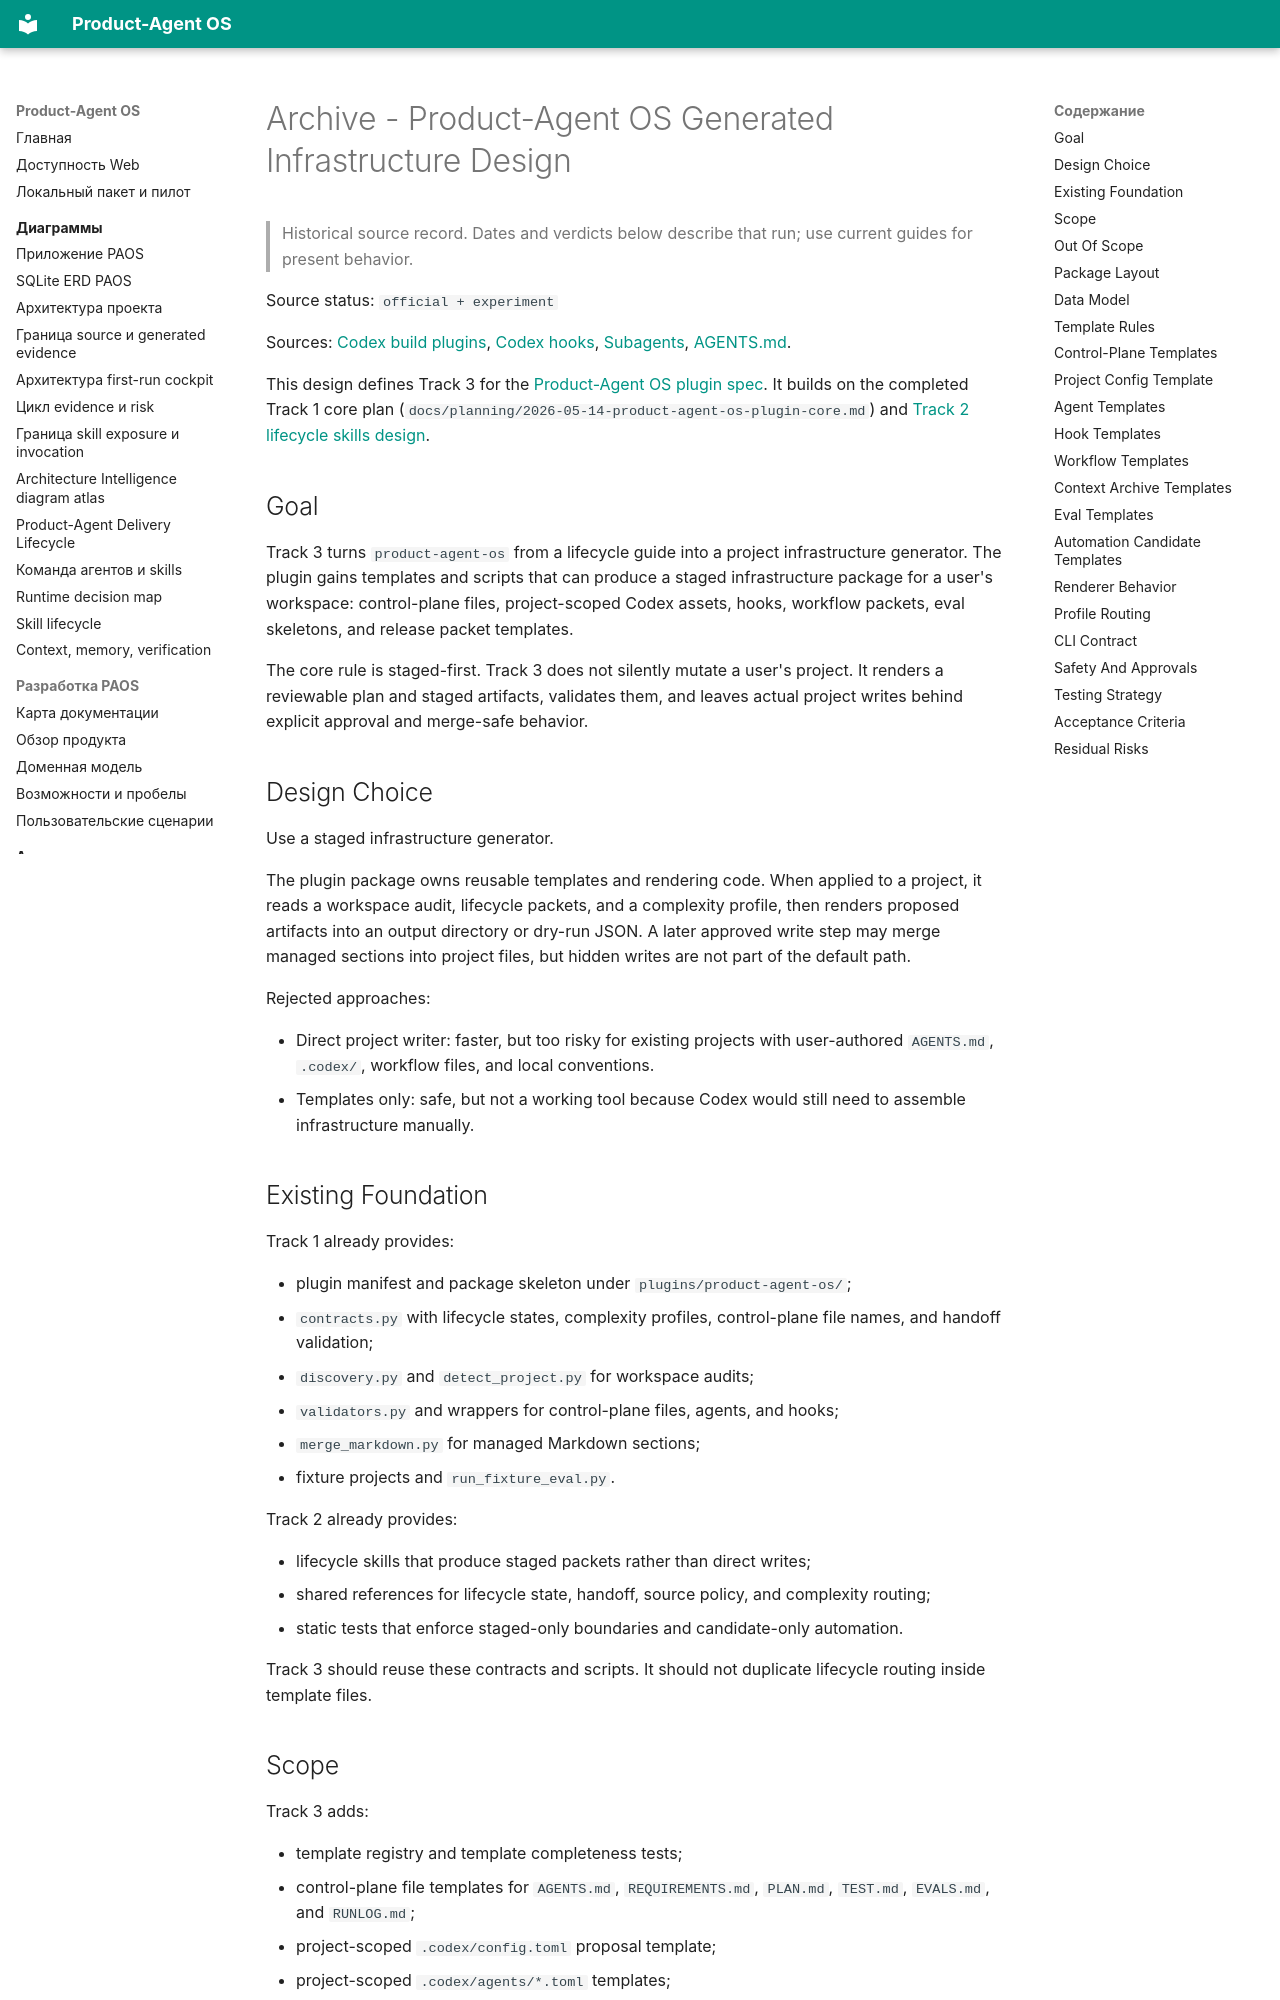

repository: alexroadcaster/product-agent-os · page: superpowers/specs/2026-05-14-product-agent-os-generated-infrastructure-design.en.html · generator: mkdocs

---
title: "Archive - Product-Agent OS Generated Infrastructure Design"
---

# Archive - Product-Agent OS Generated Infrastructure Design {#product-agent-os-generated-infrastructure-design}

> Historical source record. Dates and verdicts below describe that run; use current guides for present behavior.

Source status: `official + experiment`

Sources: [Codex build plugins](https://developers.openai.com/codex/plugins/build), [Codex hooks](https://developers.openai.com/codex/hooks), [Subagents](https://developers.openai.com/codex/subagents), [AGENTS.md](https://developers.openai.com/codex/guides/agents-md).

This design defines Track 3 for the [Product-Agent OS plugin spec](../../product-agent/product-agent-os-plugin-spec.md). It builds on the completed Track 1 core plan (`docs/planning/2026-05-14-product-agent-os-plugin-core.md`) and [Track 2 lifecycle skills design](2026-05-14-product-agent-os-lifecycle-skills-design.md).

## Goal

Track 3 turns `product-agent-os` from a lifecycle guide into a project infrastructure generator. The plugin gains templates and scripts that can produce a staged infrastructure package for a user's workspace: control-plane files, project-scoped Codex assets, hooks, workflow packets, eval skeletons, and release packet templates.

The core rule is staged-first. Track 3 does not silently mutate a user's project. It renders a reviewable plan and staged artifacts, validates them, and leaves actual project writes behind explicit approval and merge-safe behavior.

## Design Choice

Use a staged infrastructure generator.

The plugin package owns reusable templates and rendering code. When applied to a project, it reads a workspace audit, lifecycle packets, and a complexity profile, then renders proposed artifacts into an output directory or dry-run JSON. A later approved write step may merge managed sections into project files, but hidden writes are not part of the default path.

Rejected approaches:

- Direct project writer: faster, but too risky for existing projects with user-authored `AGENTS.md`, `.codex/`, workflow files, and local conventions.
- Templates only: safe, but not a working tool because Codex would still need to assemble infrastructure manually.

## Existing Foundation

Track 1 already provides:

- plugin manifest and package skeleton under `plugins/product-agent-os/`;
- `contracts.py` with lifecycle states, complexity profiles, control-plane file names, and handoff validation;
- `discovery.py` and `detect_project.py` for workspace audits;
- `validators.py` and wrappers for control-plane files, agents, and hooks;
- `merge_markdown.py` for managed Markdown sections;
- fixture projects and `run_fixture_eval.py`.

Track 2 already provides:

- lifecycle skills that produce staged packets rather than direct writes;
- shared references for lifecycle state, handoff, source policy, and complexity routing;
- static tests that enforce staged-only boundaries and candidate-only automation.

Track 3 should reuse these contracts and scripts. It should not duplicate lifecycle routing inside template files.
